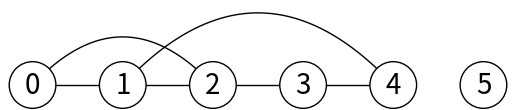
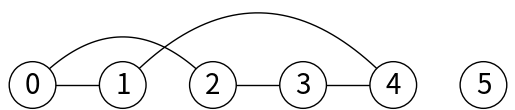
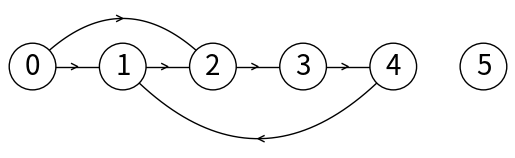
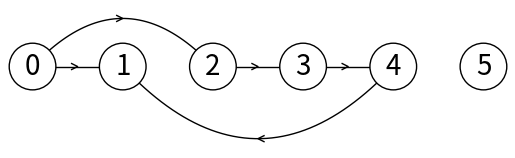
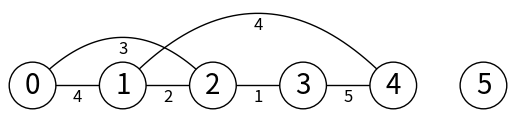
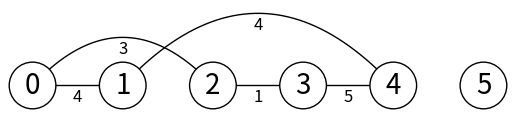
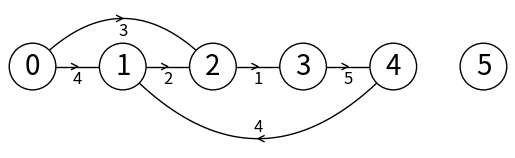
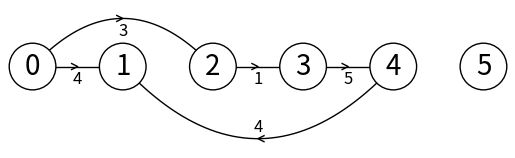

These figures' Python source, in order:
from scipy.interpolate import interp1d


class GraphAM:

    def __init__(self, vertices, weighted=False, directed=False):
        self.am = []

        for i in range(vertices):  # Assumption / Design Decision: 0 represents non-existing edge
            self.am.append([0] * vertices)

        self.vertices = vertices
        self.directed = directed
        self.weighted = weighted
        self.representation = 'AM'

    def is_valid_vertex(self, u):
        return 0 <= u < len(self.am)

    def insert_vertex(self):
        for lst in self.am:
            lst.append(0)

        new_row = [0] * (len(self.am) + 1)  # Assumption / Design Decision: 0 represents non-existing edge
        self.am.append(new_row)

        return len(self.am) - 1  # Return new vertex id

    def insert_edge(self, src, dest, weight=1):
        if not self.is_valid_vertex(src) or not self.is_valid_vertex(dest):
            return

        self.am[src][dest] = weight

        if not self.directed:
            self.am[dest][src] = weight

    def delete_edge(self, src, dest):
        self.insert_edge(src, dest, 0)

    def num_vertices(self):
        return len(self.am)

    def vertices_reachable_from(self, src):
        reachable_vertices = set()

        for i in range(len(self.am)):
            if self.am[src][i] != 0:
                reachable_vertices.add(i)

        return reachable_vertices

    def display(self):
        print('[', end='')
        for i in range(len(self.am)):
            print('[', end='')
            for j in range(len(self.am[i])):
                edge = self.am[i][j]
                if edge != 0:
                    print('(' + str(j) + ',' + str(edge) + ')', end='')
            print(']', end=' ')
        print(']')

    def draw(self):
        scale = 30
        fig, ax = plt.subplots()
        for i in range(len(self.am)):
            for j in range(len(self.am[i])):
                edge = self.am[i][j]

                if edge != 0:
                    d, w = j, edge
                    if self.directed or d > i:
                        x = np.linspace(i * scale, d * scale)
                        x0 = np.linspace(i * scale, d * scale, num=5)
                        diff = np.abs(d - i)
                        if diff == 1:
                            y0 = [0, 0, 0, 0, 0]
                        else:
                            y0 = [0, -6 * diff, -8 * diff, -6 * diff, 0]
                        f = interp1d(x0, y0, kind='cubic')
                        y = f(x)
                        s = np.sign(i - d)
                        ax.plot(x, s * y, linewidth=1, color='k')
                        if self.directed:
                            xd = [x0[2] + 2 * s, x0[2], x0[2] + 2 * s]
                            yd = [y0[2] - 1, y0[2], y0[2] + 1]
                            yd = [y * s for y in yd]
                            ax.plot(xd, yd, linewidth=1, color='k')
                        if self.weighted:
                            xd = [x0[2] + 2 * s, x0[2], x0[2] + 2 * s]
                            yd = [y0[2] - 1, y0[2], y0[2] + 1]
                            yd = [y * s for y in yd]
                            ax.text(xd[2] - s * 2, yd[2] + 3 * s, str(w), size=12, ha="center", va="center")
            ax.plot([i * scale, i * scale], [0, 0], linewidth=1, color='k')
            ax.text(i * scale, 0, str(i), size=20, ha="center", va="center",
                    bbox=dict(facecolor='w', boxstyle="circle"))
        ax.axis('off')
        ax.set_aspect(1.0)
        plt.show()


import matplotlib.pyplot as plt
import numpy as np

# import graph_AM as graph # Replace line 3 by this one to demonstrate adjacy maxtrix implementation
# import graph_EL as graph # Replace line 3 by this one to demonstrate edge list implementation

if __name__ == "__main__":
    plt.close("all")
    g = GraphAM(6)
    g.insert_edge(0, 1)
    g.insert_edge(0, 2)
    g.insert_edge(1, 2)
    g.insert_edge(2, 3)
    g.insert_edge(3, 4)
    g.insert_edge(4, 1)
    g.display()
    g.draw()
    g.delete_edge(1, 2)
    g.display()
    g.draw()

    g = GraphAM(6, directed=True)
    g.insert_edge(0, 1)
    g.insert_edge(0, 2)
    g.insert_edge(1, 2)
    g.insert_edge(2, 3)
    g.insert_edge(3, 4)
    g.insert_edge(4, 1)
    g.display()
    g.draw()
    g.delete_edge(1, 2)
    g.display()
    g.draw()

    g = GraphAM(6, weighted=True)
    g.insert_edge(0, 1, 4)
    g.insert_edge(0, 2, 3)
    g.insert_edge(1, 2, 2)
    g.insert_edge(2, 3, 1)
    g.insert_edge(3, 4, 5)
    g.insert_edge(4, 1, 4)
    g.display()
    g.draw()
    g.delete_edge(1, 2)
    g.display()
    g.draw()

    g = GraphAM(6, weighted=True, directed=True)
    g.insert_edge(0, 1, 4)
    g.insert_edge(0, 2, 3)
    g.insert_edge(1, 2, 2)
    g.insert_edge(2, 3, 1)
    g.insert_edge(3, 4, 5)
    g.insert_edge(4, 1, 4)
    g.display()
    g.draw()
    g.delete_edge(1, 2)
    g.display()
    g.draw()
